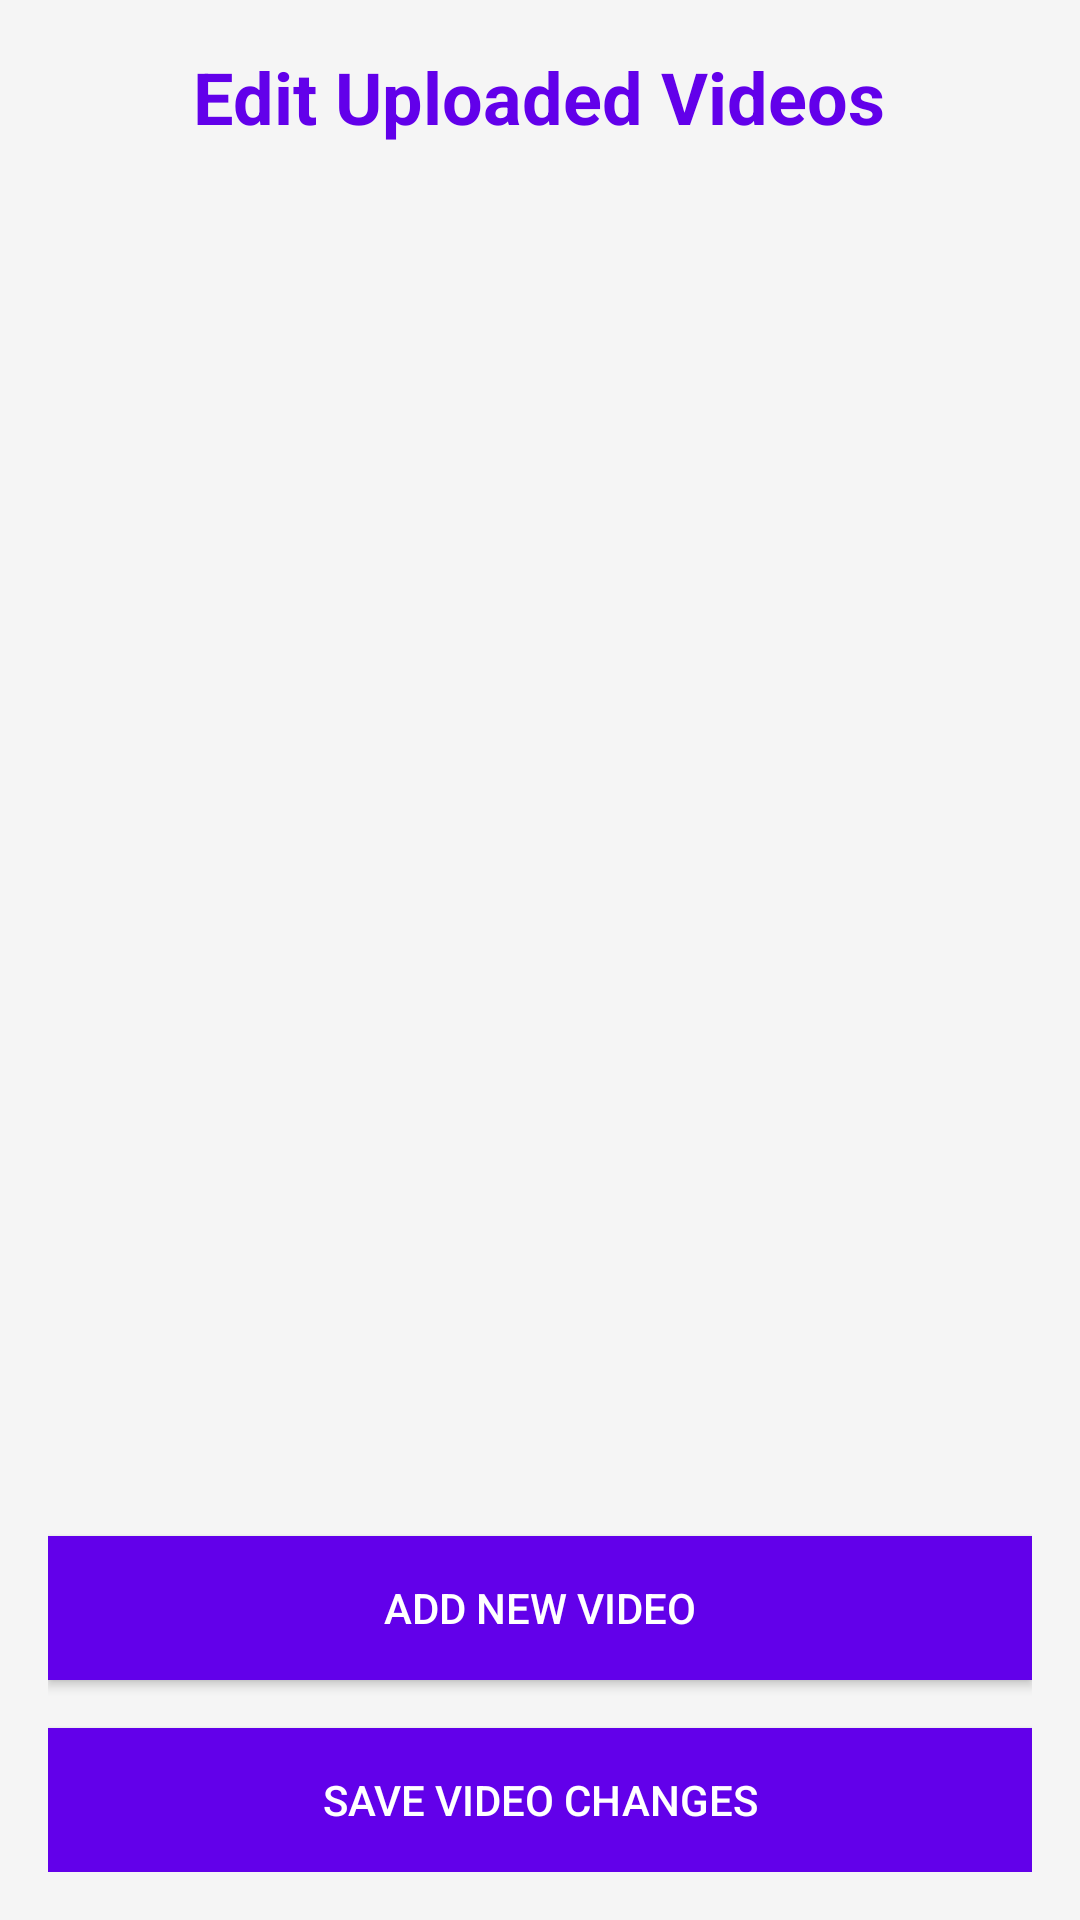

The Android layout XML behind this screen, and the referenced resources:
<!-- AndroidManifest.xml: application theme Theme.M_LearningOnlineCources -->
<!-- res/layout/activity_edit_video.xml -->
<?xml version="1.0" encoding="utf-8"?>
<LinearLayout xmlns:android="http://schemas.android.com/apk/res/android"
    android:layout_width="match_parent"
    android:layout_height="match_parent"
    xmlns:tools="http://schemas.android.com/tools"
    android:orientation="vertical"
    android:padding="16dp"
    android:background="@color/backgroundColor"
    tools:context=".EditVideoActivity">

    
    <TextView
        android:id="@+id/tv_edit_video"
        android:layout_width="wrap_content"
        android:layout_height="wrap_content"
        android:text="Edit Uploaded Videos"
        android:textSize="24sp"
        android:textStyle="bold"
        android:textColor="@color/primaryColor"
        android:gravity="center"
        android:layout_gravity="center"
        android:paddingBottom="16dp" />


    <ListView
        android:id="@+id/listViewVideos"
        android:layout_width="match_parent"
        android:layout_height="0dp"
        android:layout_weight="1"
        android:divider="@android:color/darker_gray"
        android:dividerHeight="1dp" />


    
    <Button
        android:id="@+id/btnAddNewVideo"
        android:layout_width="match_parent"
        android:layout_height="wrap_content"
        android:text="Add New Video"
        android:background="@color/primaryColor"
        android:textColor="@android:color/white"
        android:layout_marginBottom="16dp" />

    
    <Button
        android:id="@+id/btnSaveVideoChanges"
        android:layout_width="match_parent"
        android:layout_height="wrap_content"
        android:text="Save Video Changes"
        android:background="@color/primaryColor"
        android:textColor="@android:color/white" />
</LinearLayout>
<!-- resources referenced by this layout -->
<resources>
  <color name="backgroundColor">#F5F5F5</color>
  <color name="primaryColor">#6200EA</color>
  <style name="Theme.M_LearningOnlineCources" parent="Base.Theme.M_LearningOnlineCources" />
  <style name="Base.Theme.M_LearningOnlineCources" parent="Theme.AppCompat.Light.NoActionBar">
          
          
      </style>
</resources>
